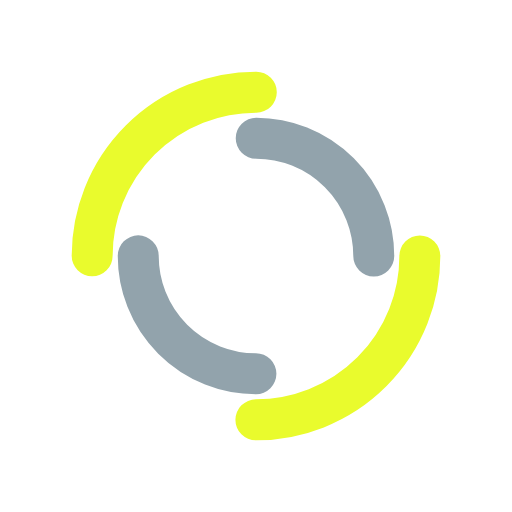
t = 0.00 s
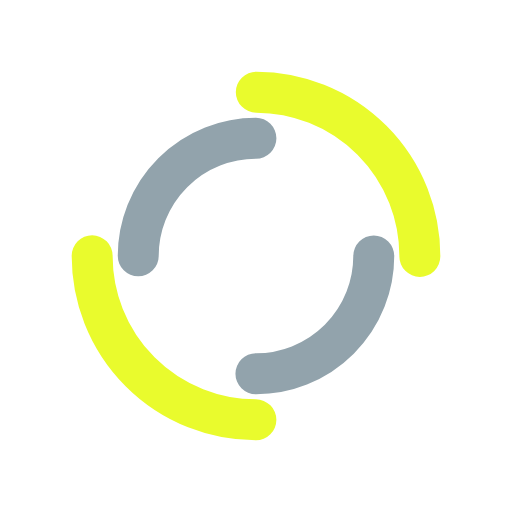
t = 0.41 s
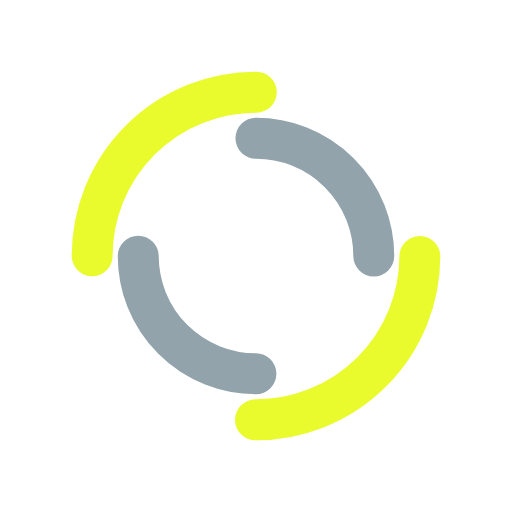
t = 0.82 s
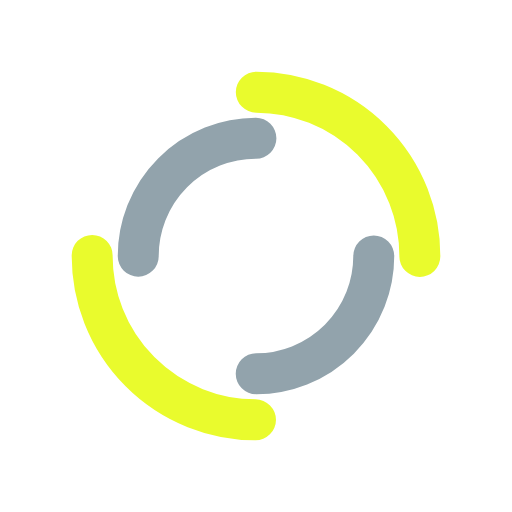
t = 1.23 s

The animated SVG that drew these frames (rendered in a browser with its animation timeline set to each time). Animation: 2 SMIL elements (animateTransform=2); one cycle of 1.64 s, repeats indefinitely.

<?xml version="1.0" encoding="utf-8"?>
<svg xmlns="http://www.w3.org/2000/svg" xmlns:xlink="http://www.w3.org/1999/xlink" style="margin: auto; background: none; display: block; shape-rendering: auto;" width="200px" height="200px" viewBox="0 0 100 100" preserveAspectRatio="xMidYMid">
<circle cx="50" cy="50" r="32" stroke-width="8" stroke="#e9fb2d" stroke-dasharray="50.26548245743669 50.26548245743669" fill="none" stroke-linecap="round">
  <animateTransform attributeName="transform" type="rotate" dur="1.639344262295082s" repeatCount="indefinite" keyTimes="0;1" values="0 50 50;360 50 50"></animateTransform>
</circle>
<circle cx="50" cy="50" r="23" stroke-width="8" stroke="#92a3ac" stroke-dasharray="36.12831551628262 36.12831551628262" stroke-dashoffset="36.12831551628262" fill="none" stroke-linecap="round">
  <animateTransform attributeName="transform" type="rotate" dur="1.639344262295082s" repeatCount="indefinite" keyTimes="0;1" values="0 50 50;-360 50 50"></animateTransform>
</circle>
<!-- [ldio] generated by https://loading.io/ --></svg>